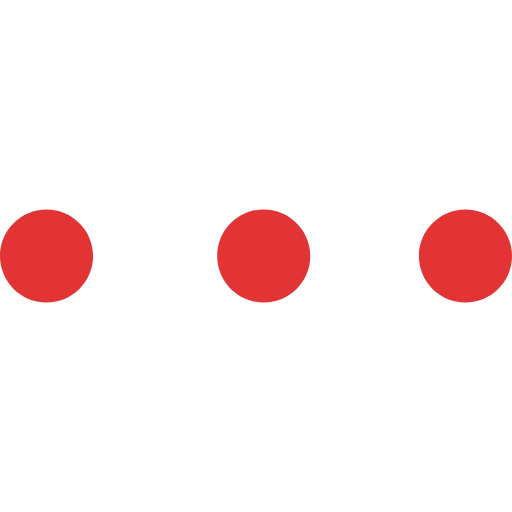
t = 0.00 s
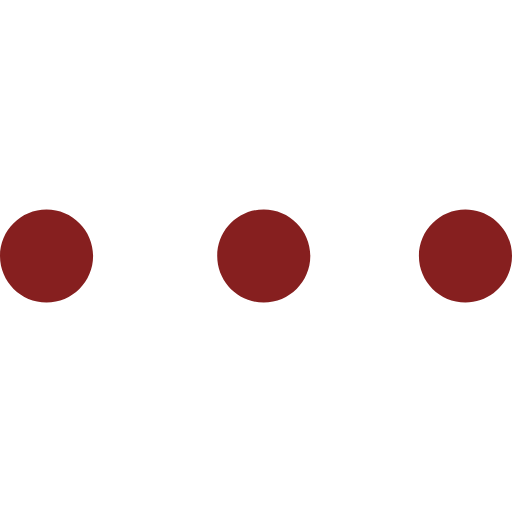
t = 0.75 s
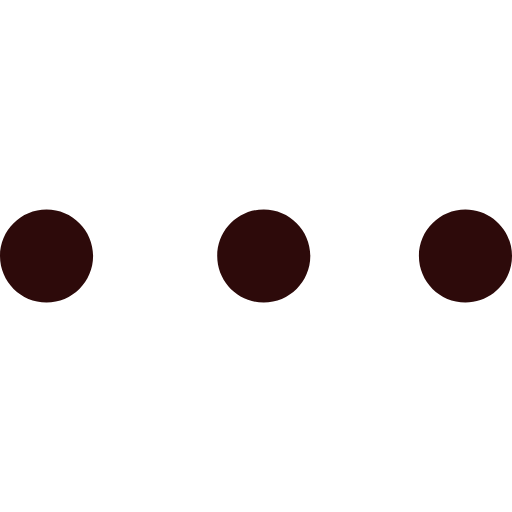
t = 1.50 s
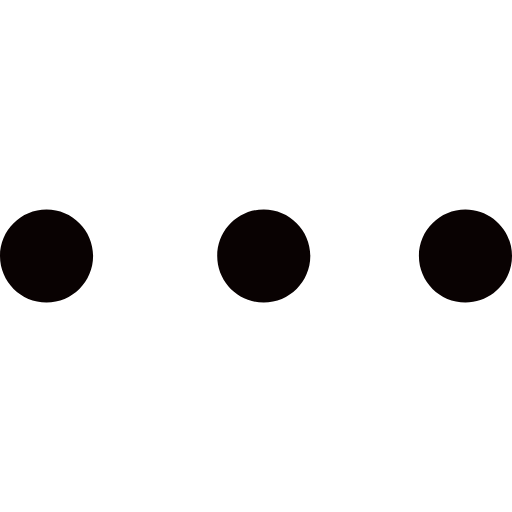
t = 2.25 s
t = 3.00 s: frame unchanged from t = 0.00 s, image omitted

The animated SVG that drew these frames (rendered in a browser with its animation timeline set to each time). Animation: 2 CSS @keyframes rules; one cycle of 3.00 s.

<?xml version="1.0" encoding="iso-8859-1"?>
<!-- Generator: Adobe Illustrator 16.0.0, SVG Export Plug-In . SVG Version: 6.00 Build 0)  -->
<!DOCTYPE svg PUBLIC "-//W3C//DTD SVG 1.1//EN" "http://www.w3.org/Graphics/SVG/1.1/DTD/svg11.dtd">
<svg version="1.1" id="Capa_1" xmlns="http://www.w3.org/2000/svg" xmlns:xlink="http://www.w3.org/1999/xlink" x="0px"
	y="0px" width="30px" height="30px" viewBox="0 0 612 612" style="enable-background:new 0 0 612 612;"
	xml:space="preserve">
	<style type="text/css">
		<![CDATA[
		#Ellipse_2_copy_3{
			 animation-name: bling;
			 animation-duration: 3s;
			 animation-iteration-count: 3;
		}
		@keyframes bling{
			from {fill: #E23434;}
			to {fill: black;}
		}

		@-webkit-keyframes bling{
			from {fill: black;}
			to {fill: #E23434;}
		}
		]]>
	</style>
	<g>
		<g id="Ellipse_2_copy_3">
			<g>
				<path d="M55.636,250.364C24.907,250.364,0,275.27,0,306c0,30.73,24.907,55.636,55.636,55.636S111.273,336.73,111.273,306
				C111.273,275.27,86.366,250.364,55.636,250.364z M315.273,250.364c-30.73,0-55.636,24.907-55.636,55.636
				c0,30.729,24.907,55.636,55.636,55.636c30.729,0,55.636-24.905,55.636-55.636C370.909,275.27,346.003,250.364,315.273,250.364z
				 M556.364,250.364c-30.73,0-55.636,24.907-55.636,55.636c0,30.729,24.906,55.636,55.636,55.636
				C587.093,361.636,612,336.73,612,306C612,275.27,587.093,250.364,556.364,250.364z" />
			</g>
		</g>
	</g>
</svg>
